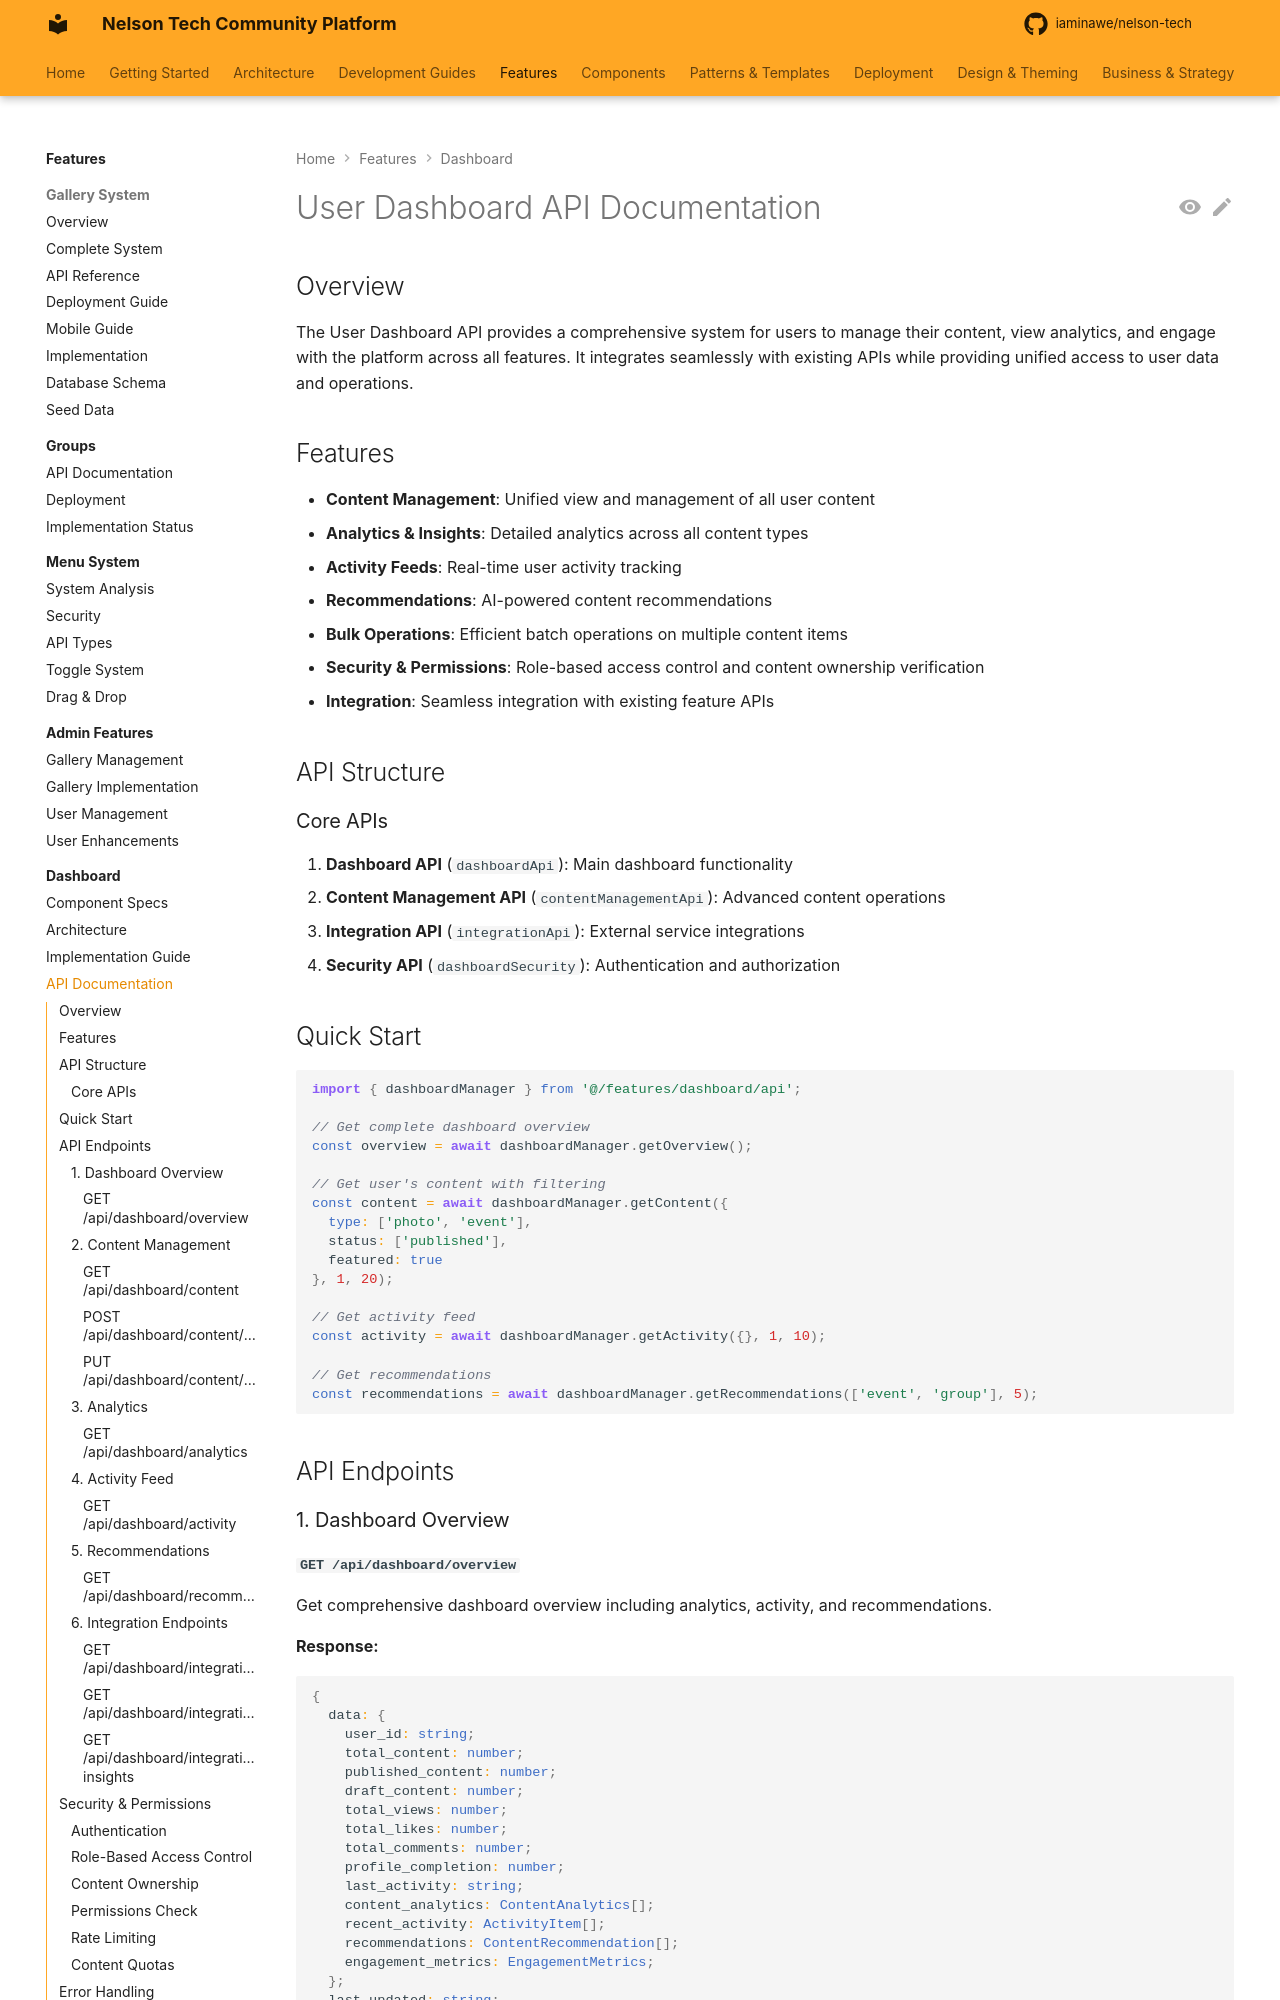

repository: iaminawe/uluntu · page: features/dashboard/API/index.html · generator: mkdocs

# User Dashboard API Documentation

## Overview

The User Dashboard API provides a comprehensive system for users to manage their content, view analytics, and engage with the platform across all features. It integrates seamlessly with existing APIs while providing unified access to user data and operations.

## Features

- **Content Management**: Unified view and management of all user content
- **Analytics & Insights**: Detailed analytics across all content types
- **Activity Feeds**: Real-time user activity tracking
- **Recommendations**: AI-powered content recommendations
- **Bulk Operations**: Efficient batch operations on multiple content items
- **Security & Permissions**: Role-based access control and content ownership verification
- **Integration**: Seamless integration with existing feature APIs

## API Structure

### Core APIs

1. **Dashboard API** (`dashboardApi`): Main dashboard functionality
2. **Content Management API** (`contentManagementApi`): Advanced content operations
3. **Integration API** (`integrationApi`): External service integrations
4. **Security API** (`dashboardSecurity`): Authentication and authorization

## Quick Start

```typescript
import { dashboardManager } from '@/features/dashboard/api';

// Get complete dashboard overview
const overview = await dashboardManager.getOverview();

// Get user's content with filtering
const content = await dashboardManager.getContent({
  type: ['photo', 'event'],
  status: ['published'],
  featured: true
}, 1, 20);

// Get activity feed
const activity = await dashboardManager.getActivity({}, 1, 10);

// Get recommendations
const recommendations = await dashboardManager.getRecommendations(['event', 'group'], 5);
```

## API Endpoints

### 1. Dashboard Overview
